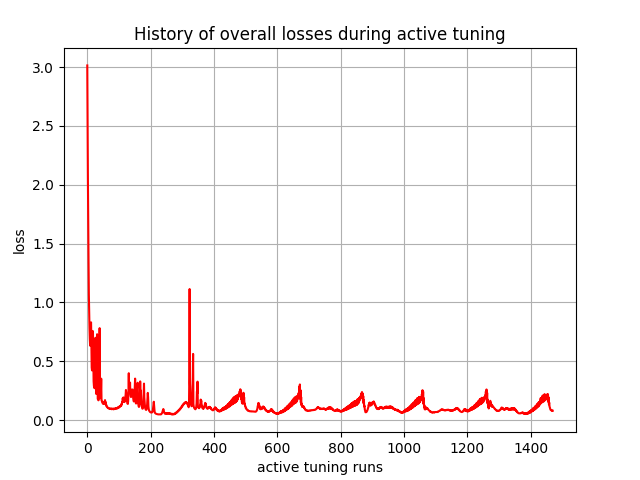

The data file committed next to this chart (first rows):
, 0
0, 3.014
1, 2.495
2, 2.051
3, 1.672
4, 1.354
5, 1.067
6, 0.9071
7, 0.7832
8, 0.6896
9, 0.6331
10, 0.6436
11, 0.8172
12, 0.8307
13, 0.6608
14, 0.4472
15, 0.4225
16, 0.4871
17, 0.758
18, 0.732
19, 0.5157
20, 0.3299
21, 0.2905
22, 0.2764
23, 0.2711
24, 0.312
25, 0.5592
26, 0.7
27, 0.527
28, 0.2233
29, 0.253
30, 0.4445
31, 0.7301
32, 0.4541
33, 0.1817
34, 0.1741
35, 0.1682
36, 0.1702
37, 0.2171
38, 0.4415
39, 0.7817
40, 0.2951
41, 0.1864
42, 0.2316
43, 0.2428
44, 0.3523
45, 0.1669
46, 0.1648
47, 0.1517
48, 0.1483
49, 0.1417
50, 0.1419
51, 0.1378
52, 0.1439
53, 0.1409
54, 0.1573
55, 0.147
56, 0.17
57, 0.1408
58, 0.1536
59, 0.1261
... 1,410 more rows
